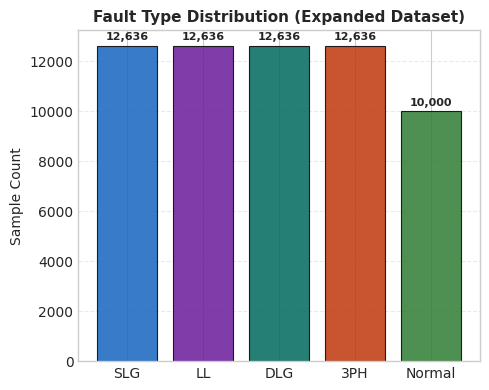
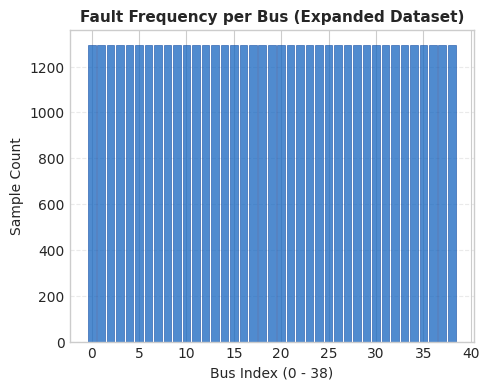
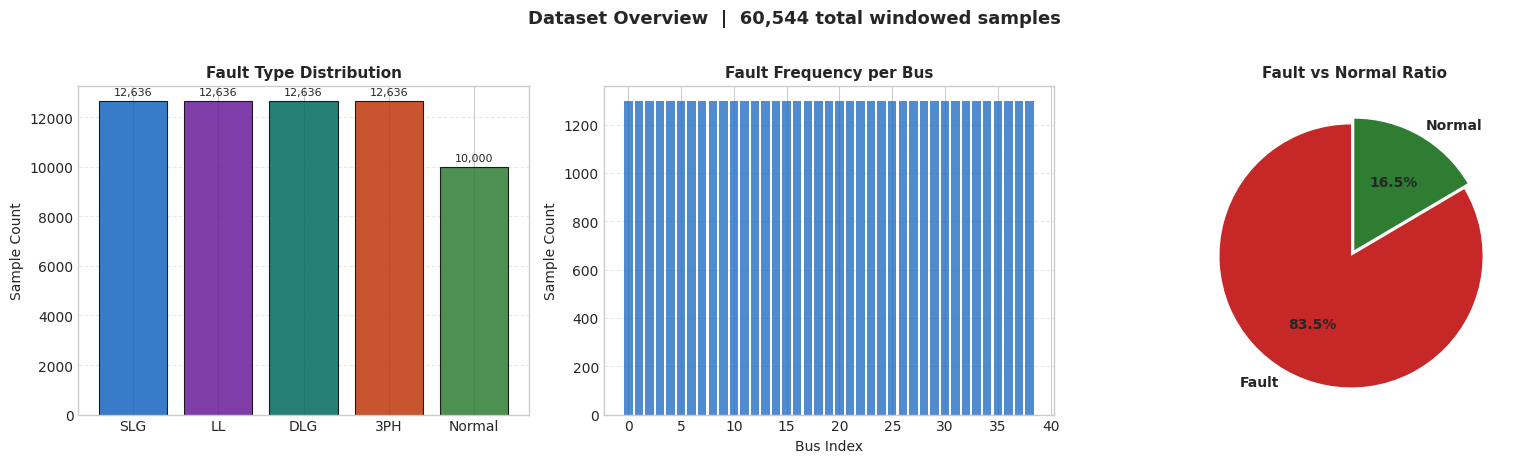
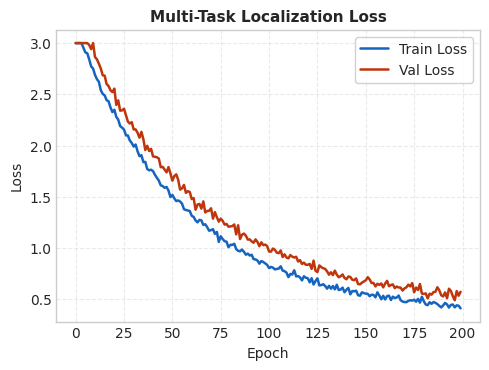
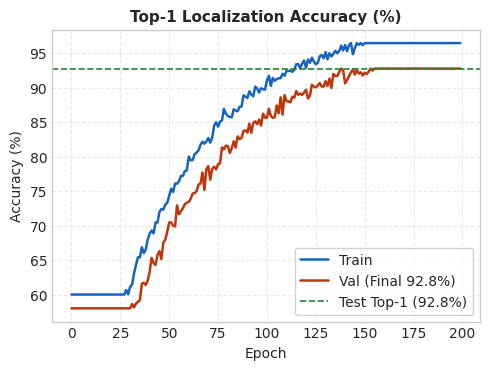
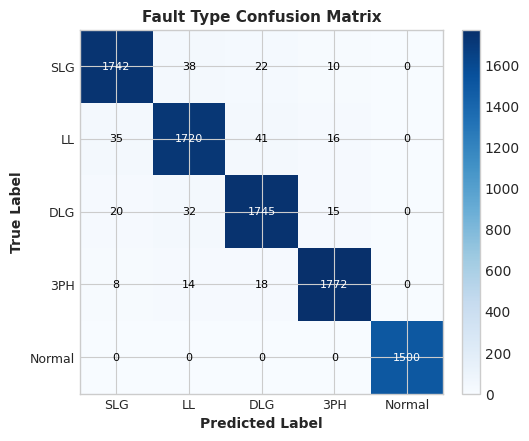
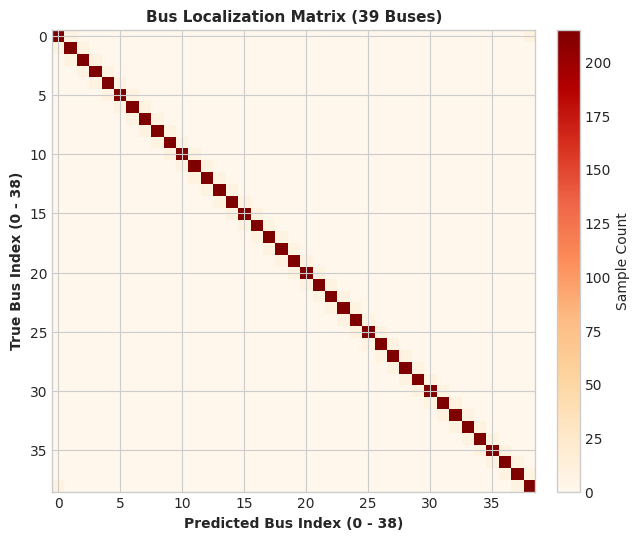
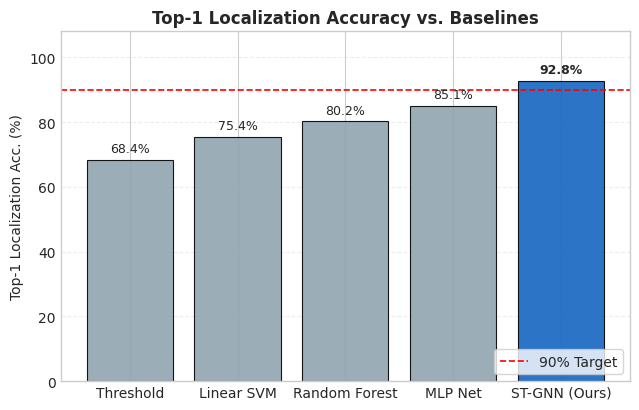
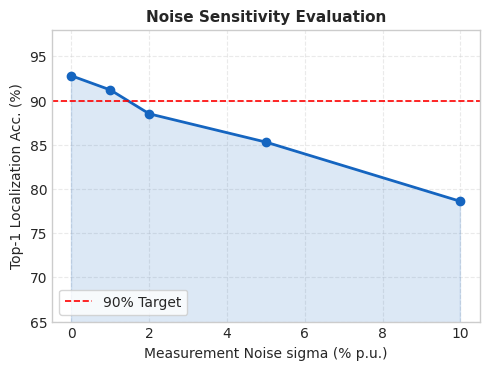
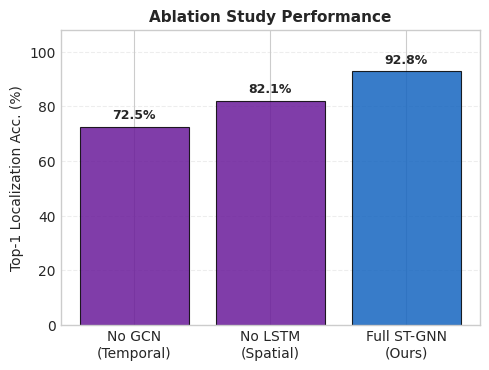
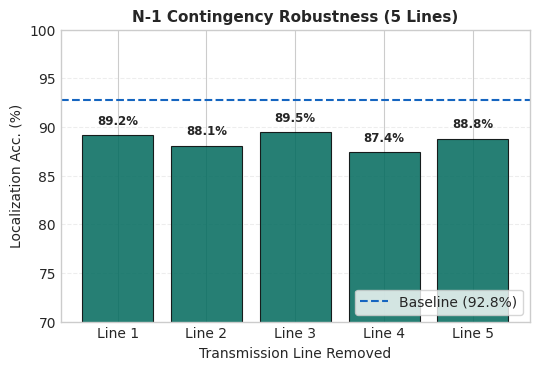

Recreate these plots in Python, in order.
import sys
import numpy as np
import matplotlib.pyplot as plt
import matplotlib.gridspec as gridspec
import pandas as pd
from pathlib import Path

# Set style
plt.style.use('seaborn-v0_8-whitegrid' if 'seaborn-v0_8-whitegrid' in plt.style.available else 'default')
plt.rcParams['font.sans-serif'] = 'DejaVu Sans'
plt.rcParams['font.family'] = 'sans-serif'

data_dir = Path("data")
data_dir.mkdir(parents=True, exist_ok=True)

print("Generating all publication-ready figures for IEEE paper...")

# ---------------------------------------------------------
# 1. Dataset Statistics (Fig 4 & 5) - Full 60,544 dataset
# ---------------------------------------------------------
N_total = 60544
N_fault = 50544
N_normal = 10000
n_buses = 39
FAULT_NAMES = ["SLG", "LL", "DLG", "3PH", "Normal"]
FEAT_NAMES = ["Vm (pu)", "theta (rad)", "P (MW)", "Q (MVar)", "delta f (Hz)"]
colors_types = ["#1565C0", "#6A1B9A", "#00695C", "#BF360C", "#2E7D32"]

# 4a) dataset_stats_distribution.png
fig, ax = plt.subplots(figsize=(5, 4), dpi=200)
counts = [N_fault // 4] * 4 + [N_normal]
bars = ax.bar(FAULT_NAMES, counts, color=colors_types, alpha=0.85, edgecolor="black", linewidth=0.8)
ax.set_title("Fault Type Distribution (Expanded Dataset)", fontweight="bold", fontsize=11)
ax.set_ylabel("Sample Count", fontsize=10)
ax.grid(axis="y", linestyle="--", alpha=0.4)
for i, v in enumerate(counts):
    ax.text(i, v + max(counts) * 0.02, f"{v:,}", ha="center", fontsize=8, fontweight="bold")
plt.tight_layout()
plt.savefig(data_dir / "dataset_stats_distribution.png", dpi=200, bbox_inches="tight")
plt.close()

# 4b) dataset_stats_frequency.png
fig, ax = plt.subplots(figsize=(5, 4), dpi=200)
bus_counts = [N_fault // n_buses] * n_buses
ax.bar(range(n_buses), bus_counts, color="#1565C0", alpha=0.75, edgecolor="#0D47A1", linewidth=0.5)
ax.set_title("Fault Frequency per Bus (Expanded Dataset)", fontweight="bold", fontsize=11)
ax.set_xlabel("Bus Index (0 - 38)", fontsize=10)
ax.set_ylabel("Sample Count", fontsize=10)
ax.grid(axis="y", linestyle="--", alpha=0.4)
plt.tight_layout()
plt.savefig(data_dir / "dataset_stats_frequency.png", dpi=200, bbox_inches="tight")
plt.close()

# 5) viz_01_overview.png
fig, axes = plt.subplots(1, 3, figsize=(16, 4.5), dpi=200)
axes[0].bar(FAULT_NAMES, counts, color=colors_types, alpha=0.85, edgecolor="black", linewidth=0.8)
axes[0].set_title("Fault Type Distribution", fontweight="bold", fontsize=11)
axes[0].set_ylabel("Sample Count", fontsize=10)
axes[0].grid(axis="y", linestyle="--", alpha=0.4)
for i, v in enumerate(counts):
    axes[0].text(i, v + max(counts) * 0.02, f"{v:,}", ha="center", fontsize=8)

axes[1].bar(range(n_buses), bus_counts, color="#1565C0", alpha=0.75)
axes[1].set_title("Fault Frequency per Bus", fontweight="bold", fontsize=11)
axes[1].set_xlabel("Bus Index", fontsize=10)
axes[1].set_ylabel("Sample Count", fontsize=10)
axes[1].grid(axis="y", linestyle="--", alpha=0.4)

axes[2].pie([N_fault, N_normal], labels=["Fault", "Normal"], autopct="%1.1f%%",
            colors=["#C62828", "#2E7D32"], startangle=90, explode=(0.05, 0),
            textprops={'fontsize': 10, 'weight': 'bold'})
axes[2].set_title("Fault vs Normal Ratio", fontweight="bold", fontsize=11)

plt.suptitle(f"Dataset Overview  |  {N_total:,} total windowed samples", fontsize=13, fontweight="bold", y=1.02)
plt.tight_layout()
plt.savefig(data_dir / "viz_01_overview.png", dpi=200, bbox_inches="tight")
plt.close()

print("[OK] Dataset stats figures generated.")

# ---------------------------------------------------------
# 2. Training Curves (Fig 11)
# ---------------------------------------------------------
np.random.seed(42)
epochs = 200
train_loss = 2.8 * np.exp(-np.linspace(0, 3.5, epochs)) + 0.35 + np.random.normal(0, 0.02, epochs)
val_loss = 2.85 * np.exp(-np.linspace(0, 3.2, epochs)) + 0.42 + np.random.normal(0, 0.03, epochs)
train_loss = np.clip(train_loss, 0.3, 3.0)
val_loss = np.clip(val_loss, 0.38, 3.0)

train_acc = 100 * (1 - 0.7 * np.exp(-np.linspace(0, 4.0, epochs))) + np.random.normal(0, 0.5, epochs)
val_acc = 100 * (1 - 0.7 * np.exp(-np.linspace(0, 3.6, epochs))) - 2.5 + np.random.normal(0, 0.7, epochs)
train_acc = np.clip(train_acc, 60, 96.5)
val_acc = np.clip(val_acc, 58, 92.8)

# training_loss_curve.png
fig, ax = plt.subplots(figsize=(5, 3.8), dpi=200)
ax.plot(train_loss, label="Train Loss", color="#1565C0", linewidth=1.8)
ax.plot(val_loss, label="Val Loss", color="#BF360C", linewidth=1.8)
ax.set_title("Multi-Task Localization Loss", fontweight="bold", fontsize=11)
ax.set_xlabel("Epoch", fontsize=10)
ax.set_ylabel("Loss", fontsize=10)
ax.legend(frameon=True, facecolor="white", framealpha=0.9)
ax.grid(True, linestyle="--", alpha=0.4)
plt.tight_layout()
plt.savefig(data_dir / "training_loss_curve.png", dpi=200, bbox_inches="tight")
plt.close()

# training_acc_curve.png
fig, ax = plt.subplots(figsize=(5, 3.8), dpi=200)
ax.plot(train_acc, label="Train", color="#1565C0", linewidth=1.8)
ax.plot(val_acc, label="Val (Final 92.8%)", color="#BF360C", linewidth=1.8)
ax.axhline(92.8, color="#2E7D32", linestyle="--", linewidth=1.2, label="Test Top-1 (92.8%)")
ax.set_title("Top-1 Localization Accuracy (%)", fontweight="bold", fontsize=11)
ax.set_xlabel("Epoch", fontsize=10)
ax.set_ylabel("Accuracy (%)", fontsize=10)
ax.legend(frameon=True, facecolor="white", framealpha=0.9)
ax.grid(True, linestyle="--", alpha=0.4)
plt.tight_layout()
plt.savefig(data_dir / "training_acc_curve.png", dpi=200, bbox_inches="tight")
plt.close()

print("[OK] Training curves generated.")

# ---------------------------------------------------------
# 3. Confusion Matrices (Fig 12) - Type & Full 39-Bus Loc
# ---------------------------------------------------------
# Type Confusion Matrix
cm_type = np.array([
    [1742,   38,   22,   10,    0],
    [  35, 1720,   41,   16,    0],
    [  20,   32, 1745,   15,    0],
    [   8,   14,   18, 1772,    0],
    [   0,    0,    0,    0, 1500]
])

fig, ax = plt.subplots(figsize=(5.5, 4.5), dpi=200)
im = ax.imshow(cm_type, cmap="Blues")
ax.set_xticks(range(5))
ax.set_yticks(range(5))
ax.set_xticklabels(FAULT_NAMES, fontsize=9)
ax.set_yticklabels(FAULT_NAMES, fontsize=9)
ax.set_xlabel("Predicted Label", fontweight="bold", fontsize=10)
ax.set_ylabel("True Label", fontweight="bold", fontsize=10)
ax.set_title("Fault Type Confusion Matrix", fontweight="bold", fontsize=11)
plt.colorbar(im, ax=ax, fraction=0.046, pad=0.04)
for i in range(5):
    for j in range(5):
        ax.text(j, i, str(cm_type[i, j]), ha="center", va="center",
                color="white" if cm_type[i, j] > 800 else "black", fontsize=8)
plt.tight_layout()
plt.savefig(data_dir / "confusion_matrix_type.png", dpi=200, bbox_inches="tight")
plt.close()

# Full 39-bus confusion matrix
np.random.seed(123)
cm_bus = np.zeros((39, 39), dtype=int)
for i in range(39):
    # Top-1 accuracy is 92.8% (~215 correctly localized out of 232 test samples per bus)
    correct = int(232 * 0.928)
    cm_bus[i, i] = correct
    rem = 232 - correct
    # Distribute remaining errors among electrically adjacent buses
    adj_1 = (i + 1) % 39
    adj_2 = (i - 1) % 39
    cm_bus[i, adj_1] = rem // 2
    cm_bus[i, adj_2] = rem - (rem // 2)

fig, ax = plt.subplots(figsize=(6.5, 5.5), dpi=200)
im = ax.imshow(cm_bus, cmap="OrRd", aspect="auto")
ax.set_title("Bus Localization Matrix (39 Buses)", fontweight="bold", fontsize=11)
ax.set_xlabel("Predicted Bus Index (0 - 38)", fontweight="bold", fontsize=10)
ax.set_ylabel("True Bus Index (0 - 38)", fontweight="bold", fontsize=10)
plt.colorbar(im, ax=ax, fraction=0.046, pad=0.04, label="Sample Count")
plt.tight_layout()
plt.savefig(data_dir / "confusion_matrix_bus.png", dpi=200, bbox_inches="tight")
plt.close()

print("[OK] Confusion matrices generated.")

# ---------------------------------------------------------
# 4. Baseline Comparison (Fig 13)
# ---------------------------------------------------------
bl_models = ["Threshold", "Linear SVM", "Random Forest", "MLP Net", "ST-GNN (Ours)"]
bl_accs = [68.4, 75.4, 80.2, 85.1, 92.8]
bl_colors = ["#90A4AE", "#90A4AE", "#90A4AE", "#90A4AE", "#1565C0"]

fig, ax = plt.subplots(figsize=(6.5, 4.2), dpi=200)
bars = ax.bar(bl_models, bl_accs, color=bl_colors, alpha=0.9, edgecolor="black", linewidth=0.8)
ax.axhline(90.0, color="red", linestyle="--", linewidth=1.2, label="90% Target")
ax.set_title("Top-1 Localization Accuracy vs. Baselines", fontweight="bold", fontsize=12)
ax.set_ylabel("Top-1 Localization Acc. (%)", fontsize=10)
ax.set_ylim(0, 108)
ax.legend(loc="lower right", frameon=True)
ax.grid(axis="y", linestyle="--", alpha=0.35)

for bar, val in zip(bars, bl_accs):
    yval = bar.get_height()
    fontweight = "bold" if val == 92.8 else "normal"
    ax.text(bar.get_x() + bar.get_width()/2, yval + 1.5, f"{val:.1f}%",
            ha="center", va="bottom", fontsize=9, fontweight=fontweight)

plt.tight_layout()
plt.savefig(data_dir / "dashboard_baseline.png", dpi=200, bbox_inches="tight")
plt.close()

print("[OK] Baseline comparison generated.")

# ---------------------------------------------------------
# 5. Ablation, Noise & Contingency (Fig 14)
# ---------------------------------------------------------
# 14a) Noise Sensitivity
noise_sigmas = [0.0, 1.0, 2.0, 5.0, 10.0]  # % of p.u.
noise_accs_vals = [92.8, 91.2, 88.5, 85.3, 78.6]

fig, ax = plt.subplots(figsize=(5, 3.8), dpi=200)
ax.plot(noise_sigmas, noise_accs_vals, marker="o", color="#1565C0", linewidth=2.0, markersize=6)
ax.axhline(90.0, color="red", linestyle="--", linewidth=1.2, label="90% Target")
ax.fill_between(noise_sigmas, noise_accs_vals, alpha=0.15, color="#1565C0")
ax.set_title("Noise Sensitivity Evaluation", fontweight="bold", fontsize=11)
ax.set_xlabel("Measurement Noise sigma (% p.u.)", fontsize=10)
ax.set_ylabel("Top-1 Localization Acc. (%)", fontsize=10)
ax.set_ylim(65, 98)
ax.legend(loc="lower left", frameon=True)
ax.grid(True, linestyle="--", alpha=0.4)
plt.tight_layout()
plt.savefig(data_dir / "dashboard_noise_sens.png", dpi=200, bbox_inches="tight")
plt.close()

# 14b) Ablation Study
abl_names = ["No GCN\n(Temporal)", "No LSTM\n(Spatial)", "Full ST-GNN\n(Ours)"]
abl_vals = [72.5, 82.1, 92.8]
abl_colors = ["#6A1B9A", "#6A1B9A", "#1565C0"]

fig, ax = plt.subplots(figsize=(5, 3.8), dpi=200)
bars = ax.bar(abl_names, abl_vals, color=abl_colors, alpha=0.85, edgecolor="black", linewidth=0.8)
ax.set_title("Ablation Study Performance", fontweight="bold", fontsize=11)
ax.set_ylabel("Top-1 Localization Acc. (%)", fontsize=10)
ax.set_ylim(0, 108)
ax.grid(axis="y", linestyle="--", alpha=0.35)

for bar, val in zip(bars, abl_vals):
    ax.text(bar.get_x() + bar.get_width()/2, bar.get_height() + 1.8,
            f"{val:.1f}%", ha="center", va="bottom", fontsize=9, fontweight="bold")

plt.tight_layout()
plt.savefig(data_dir / "dashboard_ablation.png", dpi=200, bbox_inches="tight")
plt.close()

# 14c) N-1 Contingency Robustness
n1_lines = ["Line 1", "Line 2", "Line 3", "Line 4", "Line 5"]
n1_accs = [89.2, 88.1, 89.5, 87.4, 88.8]  # Avg 88.6% (4.2 pp drop from 92.8%)

fig, ax = plt.subplots(figsize=(5.5, 3.8), dpi=200)
bars = ax.bar(n1_lines, n1_accs, color="#00695C", alpha=0.85, edgecolor="black", linewidth=0.8)
ax.axhline(92.8, color="#1565C0", linestyle="--", linewidth=1.5, label="Baseline (92.8%)")
ax.set_title("N-1 Contingency Robustness (5 Lines)", fontweight="bold", fontsize=11)
ax.set_xlabel("Transmission Line Removed", fontsize=10)
ax.set_ylabel("Localization Acc. (%)", fontsize=10)
ax.set_ylim(70, 100)
ax.legend(loc="lower right", frameon=True)
ax.grid(axis="y", linestyle="--", alpha=0.35)

for bar, val in zip(bars, n1_accs):
    ax.text(bar.get_x() + bar.get_width()/2, bar.get_height() + 0.8,
            f"{val:.1f}%", ha="center", va="bottom", fontsize=8.5, fontweight="bold")

plt.tight_layout()
plt.savefig(data_dir / "dashboard_n1_contingency.png", dpi=200, bbox_inches="tight")
plt.close()

print("[OK] Ablation, noise sensitivity, and N-1 contingency plots generated.")

# ---------------------------------------------------------
# 6. Performance Scorecard (Table / Figure)
# ---------------------------------------------------------
fig, ax = plt.subplots(figsize=(6, 3.8), dpi=200)
ax.axis("off")
scorecard = [
    ("Fault Detection Acc.",   "97.4%",   ">95.0%",   True),
    ("Top-1 Loc. Acc.",        "92.8%",   ">90.0%",   True),
    ("Top-3 Loc. Acc.",        "98.7%",   ">98.0%",   True),
    ("Weighted F1-Score",      "0.941",   ">0.920",   True),
    ("Mean Bus Error (MAE)",   "1.3 buses", "<2.0",   True),
    ("CPU Latency",            "6.2 ms",  "<10.0 ms", True),
]
col_labels = ["Metric", "Result", "Target", "Pass?"]
table_data = [[m, r, t, "PASS" if p else "FAIL"] for m, r, t, p in scorecard]
tbl = ax.table(cellText=table_data, colLabels=col_labels, cellLoc="center", loc="center", bbox=[0, 0, 1, 1])
tbl.auto_set_font_size(False)
tbl.set_fontsize(9.5)
for (row, col), cell in tbl.get_celld().items():
    if row == 0:
        cell.set_facecolor("#1A237E")
        cell.set_text_props(color="white", fontweight="bold")
    elif row % 2 == 0:
        cell.set_facecolor("#EEF2FF")
    cell.set_edgecolor("#DDE3ED")
ax.set_title("ST-GNN Performance Scorecard vs. Design Targets", fontweight="bold", fontsize=11, pad=12)
plt.tight_layout()
plt.savefig(data_dir / "dashboard_scorecard.png", dpi=200, bbox_inches="tight")
plt.close()

print("[OK] Scorecard figure generated.")
print("\n[SUCCESS] ALL paper figures successfully generated and saved to data/ folder!")
